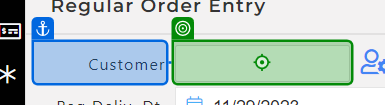
Task: Test Automation Project
Workflow: TC_058_Test_New_Icon_On_Existing_Page

Step 1 [then]: type "[I_DataRow("Customer").ToString + "[k(Enter)]"]" into the text box in window 'CloudIO' (chrome.exe)

Step 2: type "[I_DataRow("ItemCode").ToString + "[k(Enter)]"]" into the text box in window 'CloudIO' (chrome.exe) (no picture)

Step 3: type "[I_DataRow("Qty").ToString + "[k(Tab)]"]" into the element in window 'CloudIO' (chrome.exe) (no picture)

Step 4: get-text from the text box in window 'CloudIO' (chrome.exe) (no picture)

Step 5: click on the text in window 'CloudIO' (chrome.exe) (no picture)

Step 6: check the text box in window 'CloudIO' (chrome.exe) (no picture)

Step 7 [then]: get-text from the text box in window 'CloudIO' (chrome.exe) (no picture) (repeated 2 times)

Step 9 [else]: check the label 'Rush' in window 'CloudIO' (chrome.exe) (no picture)

Step 10: check the button 'Yes' in window 'CloudIO' (chrome.exe) (no picture)

Step 11 [else]: click on the button 'Yes' in window 'CloudIO' (chrome.exe) (no picture)

Step 12: check the button 'Yes' in window 'CloudIO' (chrome.exe) (no picture)

Step 13 [else]: click on the button 'Yes' in window 'CloudIO' (chrome.exe) (no picture)

Step 14 [else]: get-text from the element in window 'CloudIO' (chrome.exe) (no picture)

Step 15: type "[I_Customer+ "[k(Enter)]"]" into the text box in window 'CloudIO' (chrome.exe) (same screen as step 1)

Step 16: check the element in window 'CloudIO' (chrome.exe) (no picture)

Step 17 [else]: get-text from the element in window 'CloudIO' (chrome.exe) (no picture)

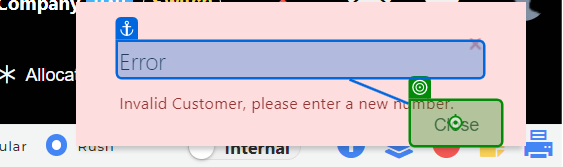
Step 18: click on the button 'Close' in window 'CloudIO' (chrome.exe)

Step 19 [try]: check the element in window 'CloudIO' (chrome.exe) (no picture)

Step 20 [try]: click on the button 'Close' in window 'CloudIO' (chrome.exe) (same screen as step 18)
